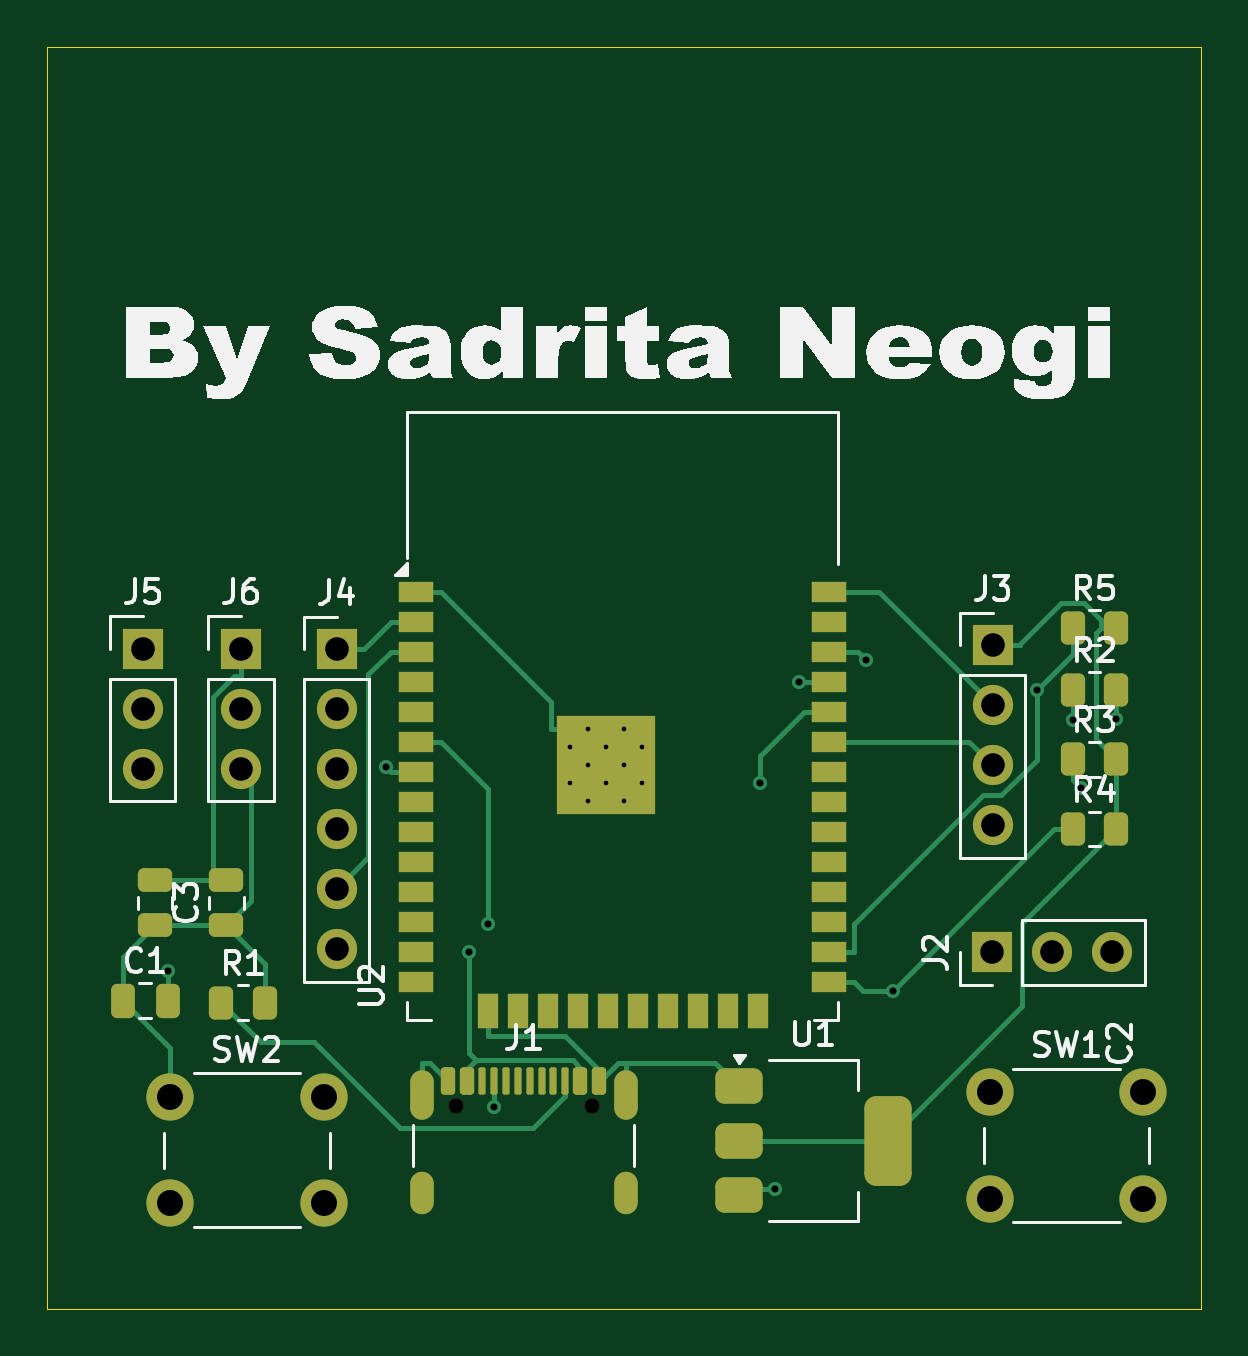
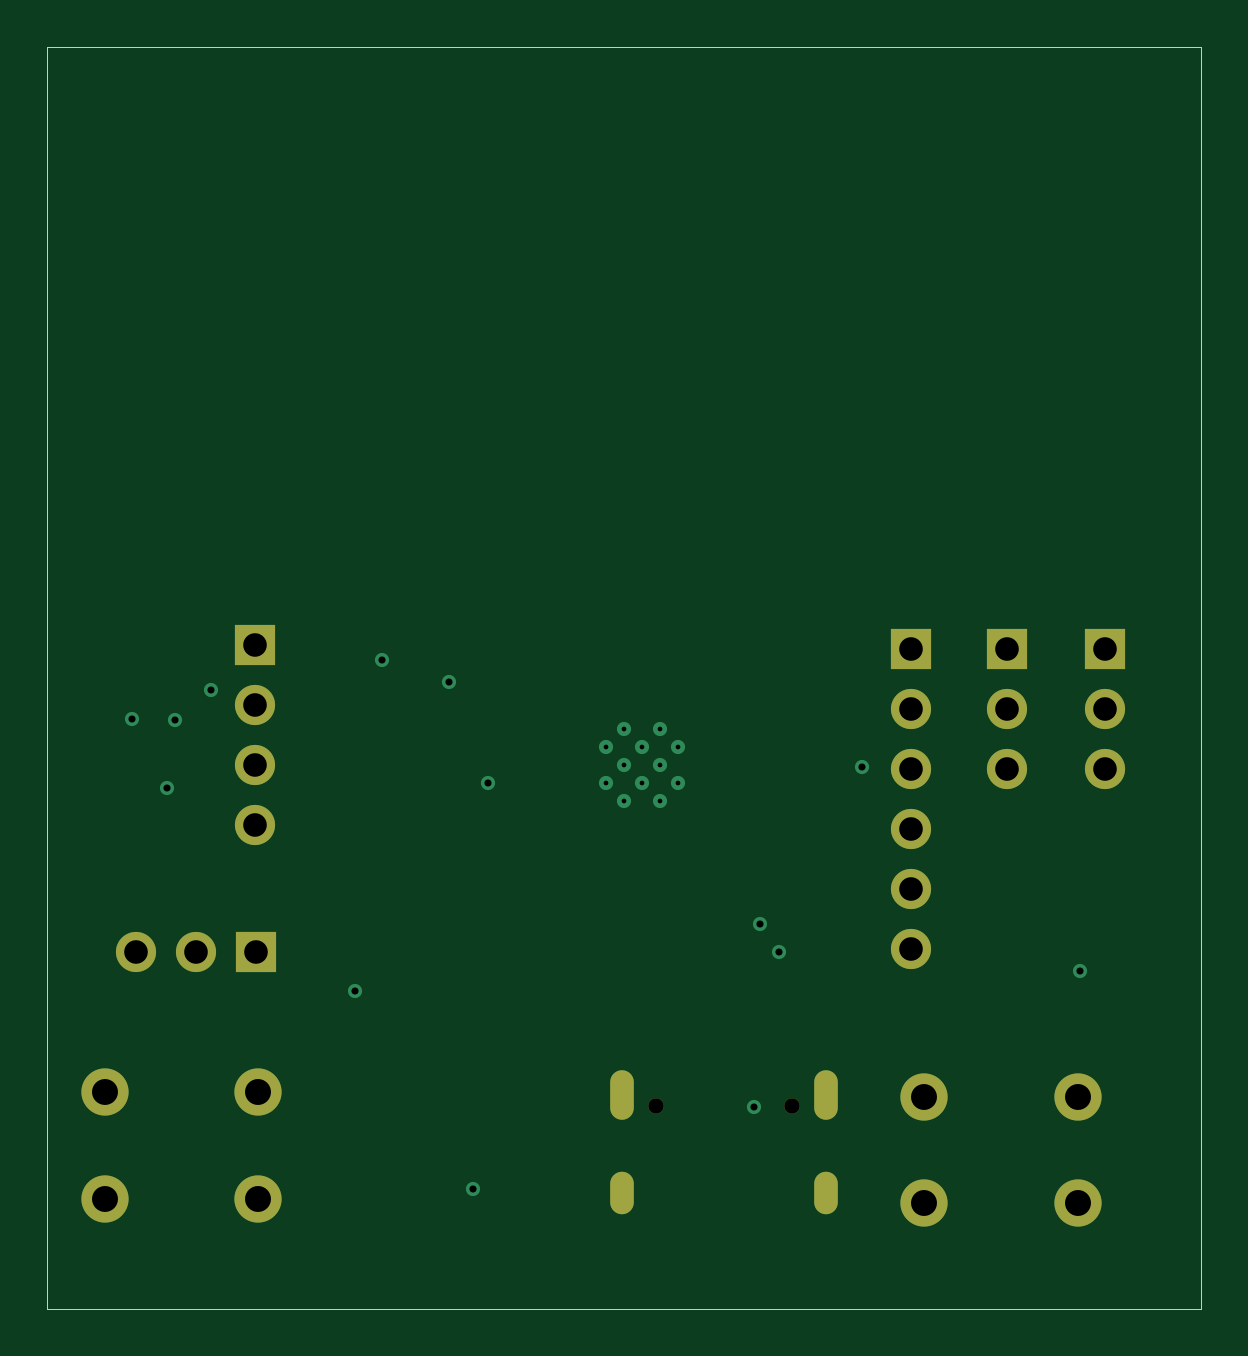
Circuit board: 13 layer files. Board 48.8 x 53.4 mm.
- bottom_copper: water monitor-B_Cu.gbr (3529 bytes)
- bottom_mask: water monitor-B_Mask.gbr (1685 bytes)
- paste: water monitor-B_Paste.gbr (458 bytes)
- bottom_silk: water monitor-B_Silkscreen.gbr (459 bytes)
- outline: water monitor-Edge_Cuts.gbr (692 bytes)
- top_copper: water monitor-F_Cu.gbr (17208 bytes)
- top_mask: water monitor-F_Mask.gbr (5600 bytes)
- paste: water monitor-F_Paste.gbr (4432 bytes)
- top_silk: water monitor-F_Silkscreen.gbr (41137 bytes)
- inner_copper: water monitor-In1_Cu.gbr (6623 bytes)
- inner_copper: water monitor-In2_Cu.gbr (4437 bytes)
- drill: water monitor-NPTH.drl (364 bytes)
- drill: water monitor-PTH.drl (1670 bytes)

=== bottom_copper: water monitor-B_Cu.gbr ===
%TF.GenerationSoftware,KiCad,Pcbnew,10.0.0*%
%TF.CreationDate,2026-07-12T02:42:37+05:30*%
%TF.ProjectId,water monitor,77617465-7220-46d6-9f6e-69746f722e6b,rev?*%
%TF.SameCoordinates,Original*%
%TF.FileFunction,Copper,L4,Bot*%
%TF.FilePolarity,Positive*%
%FSLAX46Y46*%
G04 Gerber Fmt 4.6, Leading zero omitted, Abs format (unit mm)*
G04 Created by KiCad (PCBNEW 10.0.0) date 2026-07-12 02:42:37*
%MOMM*%
%LPD*%
G01*
G04 APERTURE LIST*
%TA.AperFunction,ComponentPad*%
%ADD10C,2.000000*%
%TD*%
%TA.AperFunction,ComponentPad*%
%ADD11R,1.700000X1.700000*%
%TD*%
%TA.AperFunction,ComponentPad*%
%ADD12C,1.700000*%
%TD*%
%TA.AperFunction,HeatsinkPad*%
%ADD13C,0.600000*%
%TD*%
%TA.AperFunction,ComponentPad*%
%ADD14O,1.000000X2.100000*%
%TD*%
%TA.AperFunction,ComponentPad*%
%ADD15O,1.000000X1.800000*%
%TD*%
%TA.AperFunction,ViaPad*%
%ADD16C,0.600000*%
%TD*%
G04 APERTURE END LIST*
D10*
%TO.P,SW2,1,1_1*%
%TO.N,GND*%
X113930000Y-129400000D03*
X120430000Y-129400000D03*
%TO.P,SW2,2,2_2*%
%TO.N,/IO0*%
X113930000Y-133900000D03*
X120430000Y-133900000D03*
%TD*%
D11*
%TO.P,J4,1,Pin_1_1*%
%TO.N,+3V3*%
X120980000Y-110435000D03*
D12*
%TO.P,J4,2,Pin_2_2*%
%TO.N,GND*%
X120980000Y-112975000D03*
%TO.P,J4,3,Pin_3_3*%
%TO.N,/TXD0*%
X120980000Y-115515000D03*
%TO.P,J4,4,Pin_4_4*%
%TO.N,/RXD0*%
X120980000Y-118055000D03*
%TO.P,J4,5,Pin_5_5*%
%TO.N,/EN*%
X120980000Y-120595000D03*
%TO.P,J4,6,Pin_6_6*%
%TO.N,/IO0*%
X120980000Y-123135000D03*
%TD*%
D11*
%TO.P,J3,1,Pin_1_1*%
%TO.N,+3V3*%
X148755000Y-110275000D03*
D12*
%TO.P,J3,2,Pin_2_2*%
%TO.N,GND*%
X148755000Y-112815000D03*
%TO.P,J3,3,Pin_3_3*%
%TO.N,/SDA*%
X148755000Y-115355000D03*
%TO.P,J3,4,Pin_4_4*%
%TO.N,/SCL*%
X148755000Y-117895000D03*
%TD*%
D11*
%TO.P,J2,1,Pin_1_1*%
%TO.N,/5V*%
X148730000Y-123275000D03*
D12*
%TO.P,J2,2,Pin_2_2*%
%TO.N,GND*%
X151270000Y-123275000D03*
%TO.P,J2,3,Pin_3_3*%
%TO.N,/PH_ADC*%
X153810000Y-123275000D03*
%TD*%
D13*
%TO.P,U2,39,GND_39*%
%TO.N,GND*%
X130875000Y-114587500D03*
X130875000Y-116112500D03*
X131637500Y-113825000D03*
X131637500Y-115350000D03*
X131637500Y-116875000D03*
X132400000Y-114587500D03*
X132400000Y-116112500D03*
X133162500Y-113825000D03*
X133162500Y-115350000D03*
X133162500Y-116875000D03*
X133925000Y-114587500D03*
X133925000Y-116112500D03*
%TD*%
D10*
%TO.P,SW1,1,1_1*%
%TO.N,GND*%
X148630000Y-129200000D03*
X155130000Y-129200000D03*
%TO.P,SW1,2,2_2*%
%TO.N,/EN*%
X148630000Y-133700000D03*
X155130000Y-133700000D03*
%TD*%
D14*
%TO.P,J1,SH,SHIELD_SH*%
%TO.N,GND*%
X124585000Y-129295000D03*
D15*
X124585000Y-133475000D03*
D14*
X133225000Y-129295000D03*
D15*
X133225000Y-133475000D03*
%TD*%
D11*
%TO.P,J5,1,Pin_1_1*%
%TO.N,/5V*%
X112780000Y-110410000D03*
D12*
%TO.P,J5,2,Pin_2_2*%
%TO.N,GND*%
X112780000Y-112950000D03*
%TO.P,J5,3,Pin_3_3*%
%TO.N,/TURB_ADC*%
X112780000Y-115490000D03*
%TD*%
D11*
%TO.P,J6,1,Pin_1_1*%
%TO.N,+3V3*%
X116930000Y-110410000D03*
D12*
%TO.P,J6,2,Pin_2_2*%
%TO.N,Net-(J6-Pin_2)*%
X116930000Y-112950000D03*
%TO.P,J6,3,Pin_3_3*%
%TO.N,GND*%
X116930000Y-115490000D03*
%TD*%
D16*
%TO.N,GND*%
X153967500Y-113380800D03*
%TO.N,/IO0*%
X144523700Y-124888600D03*
%TO.N,/EN*%
X152481400Y-116311400D03*
%TO.N,Net-(J1-CC1)*%
X127655000Y-129814900D03*
X152142500Y-113426100D03*
%TO.N,Net-(J6-Pin_2)*%
X150617000Y-112176100D03*
%TO.N,/TXD0*%
X140568200Y-111820000D03*
%TO.N,/RXD0*%
X138911000Y-116106000D03*
%TO.N,/5V*%
X126570300Y-123275000D03*
X113863400Y-124076500D03*
X139547800Y-133282600D03*
%TO.N,/SCL*%
X143383000Y-110880300D03*
%TO.N,/PH_ADC*%
X127375400Y-122064400D03*
%TO.N,/TURB_ADC*%
X123073300Y-115425000D03*
%TD*%
M02*

=== bottom_mask: water monitor-B_Mask.gbr ===
%TF.GenerationSoftware,KiCad,Pcbnew,10.0.0*%
%TF.CreationDate,2026-07-12T02:42:37+05:30*%
%TF.ProjectId,water monitor,77617465-7220-46d6-9f6e-69746f722e6b,rev?*%
%TF.SameCoordinates,Original*%
%TF.FileFunction,Soldermask,Bot*%
%TF.FilePolarity,Negative*%
%FSLAX46Y46*%
G04 Gerber Fmt 4.6, Leading zero omitted, Abs format (unit mm)*
G04 Created by KiCad (PCBNEW 10.0.0) date 2026-07-12 02:42:37*
%MOMM*%
%LPD*%
G01*
G04 APERTURE LIST*
%ADD10C,2.000000*%
%ADD11R,1.700000X1.700000*%
%ADD12C,1.700000*%
%ADD13C,0.650000*%
%ADD14O,1.000000X2.100000*%
%ADD15O,1.000000X1.800000*%
G04 APERTURE END LIST*
D10*
%TO.C,SW2*%
X113930000Y-129400000D03*
X120430000Y-129400000D03*
X113930000Y-133900000D03*
X120430000Y-133900000D03*
%TD*%
D11*
%TO.C,J4*%
X120980000Y-110435000D03*
D12*
X120980000Y-112975000D03*
X120980000Y-115515000D03*
X120980000Y-118055000D03*
X120980000Y-120595000D03*
X120980000Y-123135000D03*
%TD*%
D11*
%TO.C,J3*%
X148755000Y-110275000D03*
D12*
X148755000Y-112815000D03*
X148755000Y-115355000D03*
X148755000Y-117895000D03*
%TD*%
D11*
%TO.C,J2*%
X148730000Y-123275000D03*
D12*
X151270000Y-123275000D03*
X153810000Y-123275000D03*
%TD*%
D10*
%TO.C,SW1*%
X148630000Y-129200000D03*
X155130000Y-129200000D03*
X148630000Y-133700000D03*
X155130000Y-133700000D03*
%TD*%
D13*
%TO.C,J1*%
X126015000Y-129795000D03*
X131795000Y-129795000D03*
D14*
X124585000Y-129295000D03*
D15*
X124585000Y-133475000D03*
D14*
X133225000Y-129295000D03*
D15*
X133225000Y-133475000D03*
%TD*%
D11*
%TO.C,J5*%
X112780000Y-110410000D03*
D12*
X112780000Y-112950000D03*
X112780000Y-115490000D03*
%TD*%
D11*
%TO.C,J6*%
X116930000Y-110410000D03*
D12*
X116930000Y-112950000D03*
X116930000Y-115490000D03*
%TD*%
M02*

=== paste: water monitor-B_Paste.gbr ===
%TF.GenerationSoftware,KiCad,Pcbnew,10.0.0*%
%TF.CreationDate,2026-07-12T02:42:37+05:30*%
%TF.ProjectId,water monitor,77617465-7220-46d6-9f6e-69746f722e6b,rev?*%
%TF.SameCoordinates,Original*%
%TF.FileFunction,Paste,Bot*%
%TF.FilePolarity,Positive*%
%FSLAX46Y46*%
G04 Gerber Fmt 4.6, Leading zero omitted, Abs format (unit mm)*
G04 Created by KiCad (PCBNEW 10.0.0) date 2026-07-12 02:42:37*
%MOMM*%
%LPD*%
G01*
G04 APERTURE LIST*
G04 APERTURE END LIST*
M02*

=== bottom_silk: water monitor-B_Silkscreen.gbr ===
%TF.GenerationSoftware,KiCad,Pcbnew,10.0.0*%
%TF.CreationDate,2026-07-12T02:42:37+05:30*%
%TF.ProjectId,water monitor,77617465-7220-46d6-9f6e-69746f722e6b,rev?*%
%TF.SameCoordinates,Original*%
%TF.FileFunction,Legend,Bot*%
%TF.FilePolarity,Positive*%
%FSLAX46Y46*%
G04 Gerber Fmt 4.6, Leading zero omitted, Abs format (unit mm)*
G04 Created by KiCad (PCBNEW 10.0.0) date 2026-07-12 02:42:37*
%MOMM*%
%LPD*%
G01*
G04 APERTURE LIST*
G04 APERTURE END LIST*
M02*

=== outline: water monitor-Edge_Cuts.gbr ===
%TF.GenerationSoftware,KiCad,Pcbnew,10.0.0*%
%TF.CreationDate,2026-07-12T02:42:37+05:30*%
%TF.ProjectId,water monitor,77617465-7220-46d6-9f6e-69746f722e6b,rev?*%
%TF.SameCoordinates,Original*%
%TF.FileFunction,Profile,NP*%
%FSLAX46Y46*%
G04 Gerber Fmt 4.6, Leading zero omitted, Abs format (unit mm)*
G04 Created by KiCad (PCBNEW 10.0.0) date 2026-07-12 02:42:37*
%MOMM*%
%LPD*%
G01*
G04 APERTURE LIST*
%TA.AperFunction,Profile*%
%ADD10C,0.050000*%
%TD*%
G04 APERTURE END LIST*
D10*
X108730000Y-84925000D02*
X157555000Y-84925000D01*
X108730000Y-138350000D02*
X108730000Y-84925000D01*
X157555000Y-84925000D02*
X157555000Y-138350000D01*
X157555000Y-138350000D02*
X108730000Y-138350000D01*
M02*

=== top_copper: water monitor-F_Cu.gbr (17208 bytes, source omitted) ===
=== top_mask: water monitor-F_Mask.gbr (5600 bytes, source omitted) ===
=== paste: water monitor-F_Paste.gbr ===
%TF.GenerationSoftware,KiCad,Pcbnew,10.0.0*%
%TF.CreationDate,2026-07-12T02:42:37+05:30*%
%TF.ProjectId,water monitor,77617465-7220-46d6-9f6e-69746f722e6b,rev?*%
%TF.SameCoordinates,Original*%
%TF.FileFunction,Paste,Top*%
%TF.FilePolarity,Positive*%
%FSLAX46Y46*%
G04 Gerber Fmt 4.6, Leading zero omitted, Abs format (unit mm)*
G04 Created by KiCad (PCBNEW 10.0.0) date 2026-07-12 02:42:37*
%MOMM*%
%LPD*%
G01*
G04 APERTURE LIST*
G04 Aperture macros list*
%AMRoundRect*
0 Rectangle with rounded corners*
0 $1 Rounding radius*
0 $2 $3 $4 $5 $6 $7 $8 $9 X,Y pos of 4 corners*
0 Add a 4 corners polygon primitive as box body*
4,1,4,$2,$3,$4,$5,$6,$7,$8,$9,$2,$3,0*
0 Add four circle primitives for the rounded corners*
1,1,$1+$1,$2,$3*
1,1,$1+$1,$4,$5*
1,1,$1+$1,$6,$7*
1,1,$1+$1,$8,$9*
0 Add four rect primitives between the rounded corners*
20,1,$1+$1,$2,$3,$4,$5,0*
20,1,$1+$1,$4,$5,$6,$7,0*
20,1,$1+$1,$6,$7,$8,$9,0*
20,1,$1+$1,$8,$9,$2,$3,0*%
G04 Aperture macros list end*
%ADD10RoundRect,0.250000X0.475000X-0.250000X0.475000X0.250000X-0.475000X0.250000X-0.475000X-0.250000X0*%
%ADD11RoundRect,0.250000X-0.262500X-0.450000X0.262500X-0.450000X0.262500X0.450000X-0.262500X0.450000X0*%
%ADD12RoundRect,0.250000X-0.250000X-0.475000X0.250000X-0.475000X0.250000X0.475000X-0.250000X0.475000X0*%
%ADD13RoundRect,0.375000X-0.625000X-0.375000X0.625000X-0.375000X0.625000X0.375000X-0.625000X0.375000X0*%
%ADD14RoundRect,0.500000X-0.500000X-1.400000X0.500000X-1.400000X0.500000X1.400000X-0.500000X1.400000X0*%
%ADD15R,1.500000X0.900000*%
%ADD16R,0.900000X1.500000*%
%ADD17R,1.050000X1.050000*%
%ADD18RoundRect,0.150000X-0.150000X-0.425000X0.150000X-0.425000X0.150000X0.425000X-0.150000X0.425000X0*%
%ADD19RoundRect,0.075000X-0.075000X-0.500000X0.075000X-0.500000X0.075000X0.500000X-0.075000X0.500000X0*%
%ADD20O,1.000000X2.100000*%
%ADD21O,1.000000X1.800000*%
G04 APERTURE END LIST*
D10*
%TO.C,C3*%
X116305000Y-122125000D03*
X116305000Y-120225000D03*
%TD*%
D11*
%TO.C,R3*%
X152142500Y-115100000D03*
X153967500Y-115100000D03*
%TD*%
%TO.C,R2*%
X152142500Y-112150000D03*
X153967500Y-112150000D03*
%TD*%
%TO.C,R5*%
X152142500Y-109525000D03*
X153967500Y-109525000D03*
%TD*%
D12*
%TO.C,C1*%
X111930000Y-125325000D03*
X113830000Y-125325000D03*
%TD*%
D10*
%TO.C,C2*%
X113295000Y-122125000D03*
X113295000Y-120225000D03*
%TD*%
D13*
%TO.C,U1*%
X138005000Y-128950000D03*
X138005000Y-131250000D03*
D14*
X144305000Y-131250000D03*
D13*
X138005000Y-133550000D03*
%TD*%
D15*
%TO.C,U2*%
X124330000Y-108010000D03*
X124330000Y-109280000D03*
X124330000Y-110550000D03*
X124330000Y-111820000D03*
X124330000Y-113090000D03*
X124330000Y-114360000D03*
X124330000Y-115630000D03*
X124330000Y-116900000D03*
X124330000Y-118170000D03*
X124330000Y-119440000D03*
X124330000Y-120710000D03*
X124330000Y-121980000D03*
X124330000Y-123250000D03*
X124330000Y-124520000D03*
D16*
X127370000Y-125770000D03*
X128640000Y-125770000D03*
X129910000Y-125770000D03*
X131180000Y-125770000D03*
X132450000Y-125770000D03*
X133720000Y-125770000D03*
X134990000Y-125770000D03*
X136260000Y-125770000D03*
X137530000Y-125770000D03*
X138800000Y-125770000D03*
D15*
X141830000Y-124520000D03*
X141830000Y-123250000D03*
X141830000Y-121980000D03*
X141830000Y-120710000D03*
X141830000Y-119440000D03*
X141830000Y-118170000D03*
X141830000Y-116900000D03*
X141830000Y-115630000D03*
X141830000Y-114360000D03*
X141830000Y-113090000D03*
X141830000Y-111820000D03*
X141830000Y-110550000D03*
X141830000Y-109280000D03*
X141830000Y-108010000D03*
D17*
X130875000Y-113825000D03*
X130875000Y-115350000D03*
X130875000Y-116875000D03*
X132400000Y-113825000D03*
X132400000Y-115350000D03*
X132400000Y-116875000D03*
X133925000Y-113825000D03*
X133925000Y-115350000D03*
X133925000Y-116875000D03*
%TD*%
D18*
%TO.C,J1*%
X125705000Y-128720000D03*
X126505000Y-128720000D03*
D19*
X127655000Y-128720000D03*
X128655000Y-128720000D03*
X129155000Y-128720000D03*
X130155000Y-128720000D03*
D18*
X131305000Y-128720000D03*
X132105000Y-128720000D03*
X132105000Y-128720000D03*
X131305000Y-128720000D03*
D19*
X130655000Y-128720000D03*
X129655000Y-128720000D03*
X128155000Y-128720000D03*
X127155000Y-128720000D03*
D18*
X126505000Y-128720000D03*
X125705000Y-128720000D03*
D20*
X124585000Y-129295000D03*
D21*
X124585000Y-133475000D03*
D20*
X133225000Y-129295000D03*
D21*
X133225000Y-133475000D03*
%TD*%
D11*
%TO.C,R4*%
X152142500Y-118050000D03*
X153967500Y-118050000D03*
%TD*%
%TO.C,R1*%
X116105000Y-125400000D03*
X117930000Y-125400000D03*
%TD*%
M02*

=== top_silk: water monitor-F_Silkscreen.gbr (41137 bytes, source omitted) ===
=== inner_copper: water monitor-In1_Cu.gbr (6623 bytes, source omitted) ===
=== inner_copper: water monitor-In2_Cu.gbr (4437 bytes, source omitted) ===
=== drill: water monitor-NPTH.drl ===
M48
; DRILL file KiCad 10.0.0 date 2026-07-12T02:42:34
; FORMAT={-:-/ absolute / metric / decimal}
; #@! TF.CreationDate,2026-07-12T02:42:34+05:30
; #@! TF.GenerationSoftware,Kicad,Pcbnew,10.0.0
; #@! TF.FileFunction,NonPlated,1,4,NPTH
FMAT,2
METRIC
; #@! TA.AperFunction,NonPlated,NPTH,ComponentDrill
T1C0.650
%
G90
G05
T1
X126.015Y-129.795
X131.795Y-129.795
M30

=== drill: water monitor-PTH.drl ===
M48
; DRILL file KiCad 10.0.0 date 2026-07-12T02:42:34
; FORMAT={-:-/ absolute / metric / decimal}
; #@! TF.CreationDate,2026-07-12T02:42:34+05:30
; #@! TF.GenerationSoftware,Kicad,Pcbnew,10.0.0
; #@! TF.FileFunction,Plated,1,4,PTH
FMAT,2
METRIC
; #@! TA.AperFunction,Plated,PTH,ComponentDrill
T1C0.200
; #@! TA.AperFunction,Plated,PTH,ViaDrill
T2C0.300
; #@! TA.AperFunction,Plated,PTH,ComponentDrill
T3C0.600
; #@! TA.AperFunction,Plated,PTH,ComponentDrill
T4C1.000
; #@! TA.AperFunction,Plated,PTH,ComponentDrill
T5C1.100
%
G90
G05
T1
X130.875Y-114.587
X130.875Y-116.112
X131.637Y-113.825
X131.637Y-115.35
X131.637Y-116.875
X132.4Y-114.587
X132.4Y-116.112
X133.162Y-113.825
X133.162Y-115.35
X133.162Y-116.875
X133.925Y-114.587
X133.925Y-116.112
T2
X113.863Y-124.076
X123.073Y-115.425
X126.57Y-123.275
X127.375Y-122.064
X127.655Y-129.815
X138.911Y-116.106
X139.548Y-133.283
X140.568Y-111.82
X143.383Y-110.88
X144.524Y-124.889
X150.617Y-112.176
X152.142Y-113.426
X152.481Y-116.311
X153.968Y-113.381
T4
X112.78Y-110.41
X112.78Y-112.95
X112.78Y-115.49
X116.93Y-110.41
X116.93Y-112.95
X116.93Y-115.49
X120.98Y-110.435
X120.98Y-112.975
X120.98Y-115.515
X120.98Y-118.055
X120.98Y-120.595
X120.98Y-123.135
X148.73Y-123.275
X148.755Y-110.275
X148.755Y-112.815
X148.755Y-115.355
X148.755Y-117.895
X151.27Y-123.275
X153.81Y-123.275
T5
X113.93Y-129.4
X113.93Y-133.9
X120.43Y-129.4
X120.43Y-133.9
X148.63Y-129.2
X148.63Y-133.7
X155.13Y-129.2
X155.13Y-133.7
T3
G00X124.585Y-128.745
M15
G01X124.585Y-129.845
M16
G05
G00X124.585Y-133.075
M15
G01X124.585Y-133.875
M16
G05
G00X133.225Y-128.745
M15
G01X133.225Y-129.845
M16
G05
G00X133.225Y-133.075
M15
G01X133.225Y-133.875
M16
G05
M30
